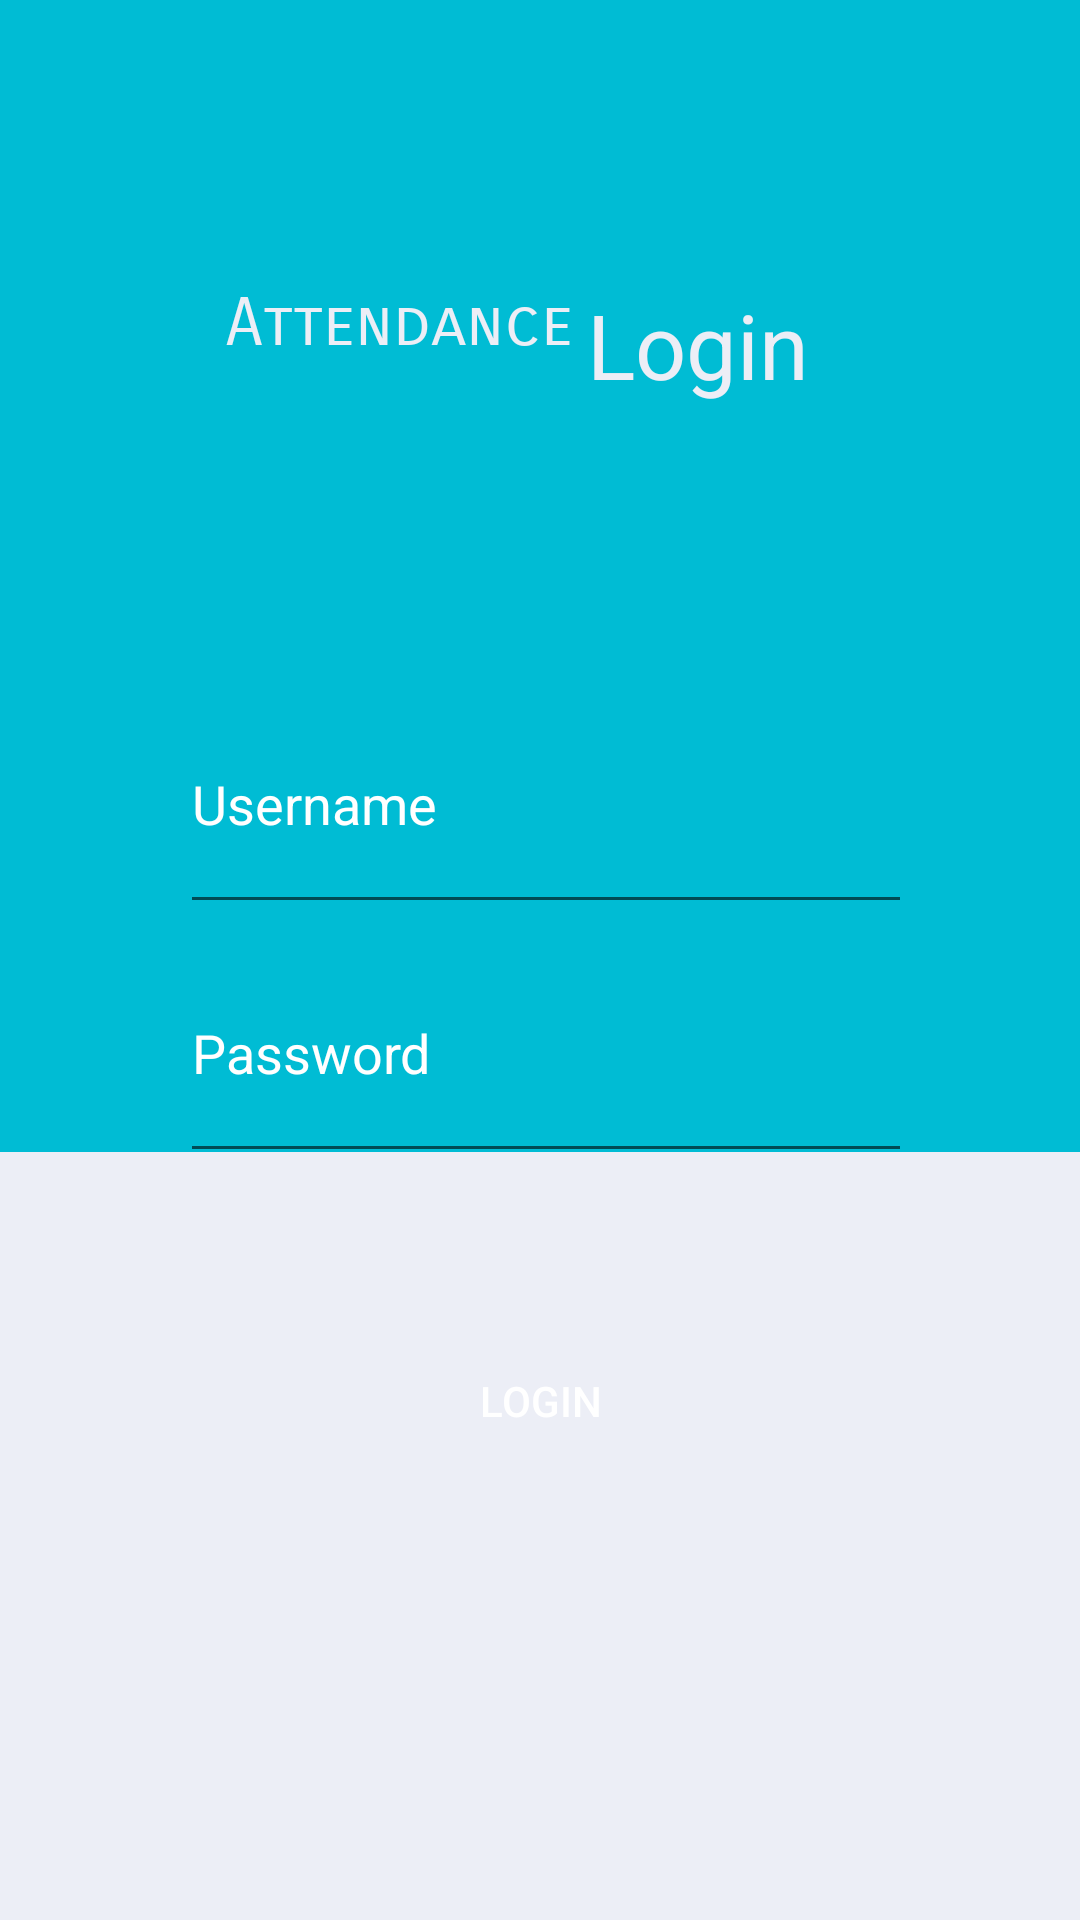

Here is an Android app screen rendered from its layout file. Give the layout XML and the strings, colors and styles it references.
<!-- AndroidManifest.xml: application theme Theme.AttandaceApp -->
<!-- res/layout/activity_login.xml -->
<RelativeLayout xmlns:android="http://schemas.android.com/apk/res/android"
    xmlns:tools="http://schemas.android.com/tools"
    android:layout_width="match_parent"
    android:layout_height="match_parent" >
    <LinearLayout
        android:layout_width="match_parent"
        android:layout_height="match_parent"
        android:orientation="vertical">

        <ImageView
            android:layout_width="match_parent"
            android:layout_height="0dp"
            android:layout_weight="1.5"
            android:background="@color/colorPrimary"
            android:contentDescription="image"
            tools:ignore="HardcodedText"/>

        <ImageView
            android:layout_width="match_parent"
            android:layout_height="0dp"
            android:layout_weight="1"
            android:contentDescription="image"
            tools:ignore="HardcodedText"
            android:background="@color/colorAccent"/>
    </LinearLayout>
    <LinearLayout
        android:layout_width="match_parent"
        android:layout_height="wrap_content"
        android:gravity="center"
        android:orientation="horizontal"
        android:layout_above="@+id/loginLayout"
        android:layout_marginBottom="60dp">

        <TextView
            android:layout_width="wrap_content"
            android:layout_height="wrap_content"
            android:layout_weight="0"
            android:fontFamily="sans-serif-smallcaps"
            android:text="Attendance"
            android:layout_gravity="end"
            android:textAlignment="textEnd"
            android:textColor="@color/colorAccent"
            android:textSize="22sp"
            tools:targetApi="jelly_bean"
            tools:ignore="HardcodedText"
            android:layout_marginLeft="75dp" />

        <TextView
            android:layout_width="0dp"
            android:layout_height="wrap_content"
            android:layout_weight="1"
            android:gravity="start"
            android:layout_marginLeft="5dp"
            android:text="Login"
            android:textAlignment="viewStart"
            android:textColor="@color/colorAccent"
            android:textSize="30sp"
            android:layout_marginStart="5dp"
            tools:ignore="HardcodedText" />
    </LinearLayout>
    <LinearLayout
        android:layout_width="300dp"
        android:layout_height="250dp"
        android:layout_centerHorizontal="true"
        android:layout_centerVertical="true"
        android:background="@drawable/shadow"
        android:orientation="vertical"
        android:id="@+id/loginLayout"
        android:padding="30dp">

        <EditText
            android:id="@+id/username"
            android:layout_width="250dp"
            android:layout_height="0dp"
            android:layout_weight="1"
            android:hint="Username"
            android:paddingRight="10dp"
            android:textColor="@android:color/white"
            android:textColorHint="@android:color/white"/>
        <LinearLayout
            android:layout_width="250dp"
            android:layout_height="0dp"
            android:layout_weight="1"
            android:orientation="horizontal">
            <RelativeLayout
                android:layout_width="match_parent"
                android:layout_height="match_parent">
                <EditText
                    android:id="@+id/password"
                    android:layout_width="match_parent"
                    android:layout_height="match_parent"
                    android:paddingRight="40dp"
                    android:textColor="@android:color/white"
                    android:hint="Password"
                    android:textColorHint="@android:color/white"
                    android:inputType="textPassword"/>
            </RelativeLayout>
        </LinearLayout>

        <Spinner
            android:id="@+id/spinnerloginas"
            android:layout_width="match_parent"
            android:layout_height="wrap_content"
            android:layout_margin="0dp" />
    </LinearLayout>
    <LinearLayout
        android:id="@+id/SignUp"
        android:layout_width="200dp"
        android:layout_height="80dp"
        android:orientation="horizontal"
        android:layout_marginTop="0dp"
        android:layout_centerHorizontal="true"
        android:layout_below="@+id/loginLayout">

        <androidx.appcompat.widget.AppCompatButton
            android:id="@+id/buttonlogin"
            android:layout_width="0dp"
            android:layout_height="44dp"
            android:onClick="login"
            android:text="Login"
            android:textColor="@android:color/white"
            android:background="@drawable/loginbutt"
            android:layout_weight="1"/>
    </LinearLayout>

</RelativeLayout>
<!-- resources referenced by this layout -->
<resources>
  <color name="colorAccent">#ECEEF6</color>
  <color name="colorPrimary">#00BCD4</color>
  <style name="Theme.AttandaceApp" parent="Theme.MaterialComponents.DayNight.DarkActionBar">
          
          <item name="colorPrimary">@color/purple_500</item>
          <item name="colorPrimaryVariant">@color/purple_700</item>
          <item name="colorOnPrimary">@color/white</item>
          
          <item name="colorSecondary">@color/teal_200</item>
          <item name="colorSecondaryVariant">@color/teal_700</item>
          <item name="colorOnSecondary">@color/black</item>
          
          <item name="android:statusBarColor" tools:targetApi="l">?attr/colorPrimaryVariant</item>
          
      </style>
  <color name="purple_500">#FF6200EE</color>
  <color name="purple_700">#FF3700B3</color>
  <color name="white">#FFFFFFFF</color>
  <color name="teal_200">#FF03DAC5</color>
  <color name="teal_700">#FF018786</color>
  <color name="black">#FF000000</color>
</resources>
